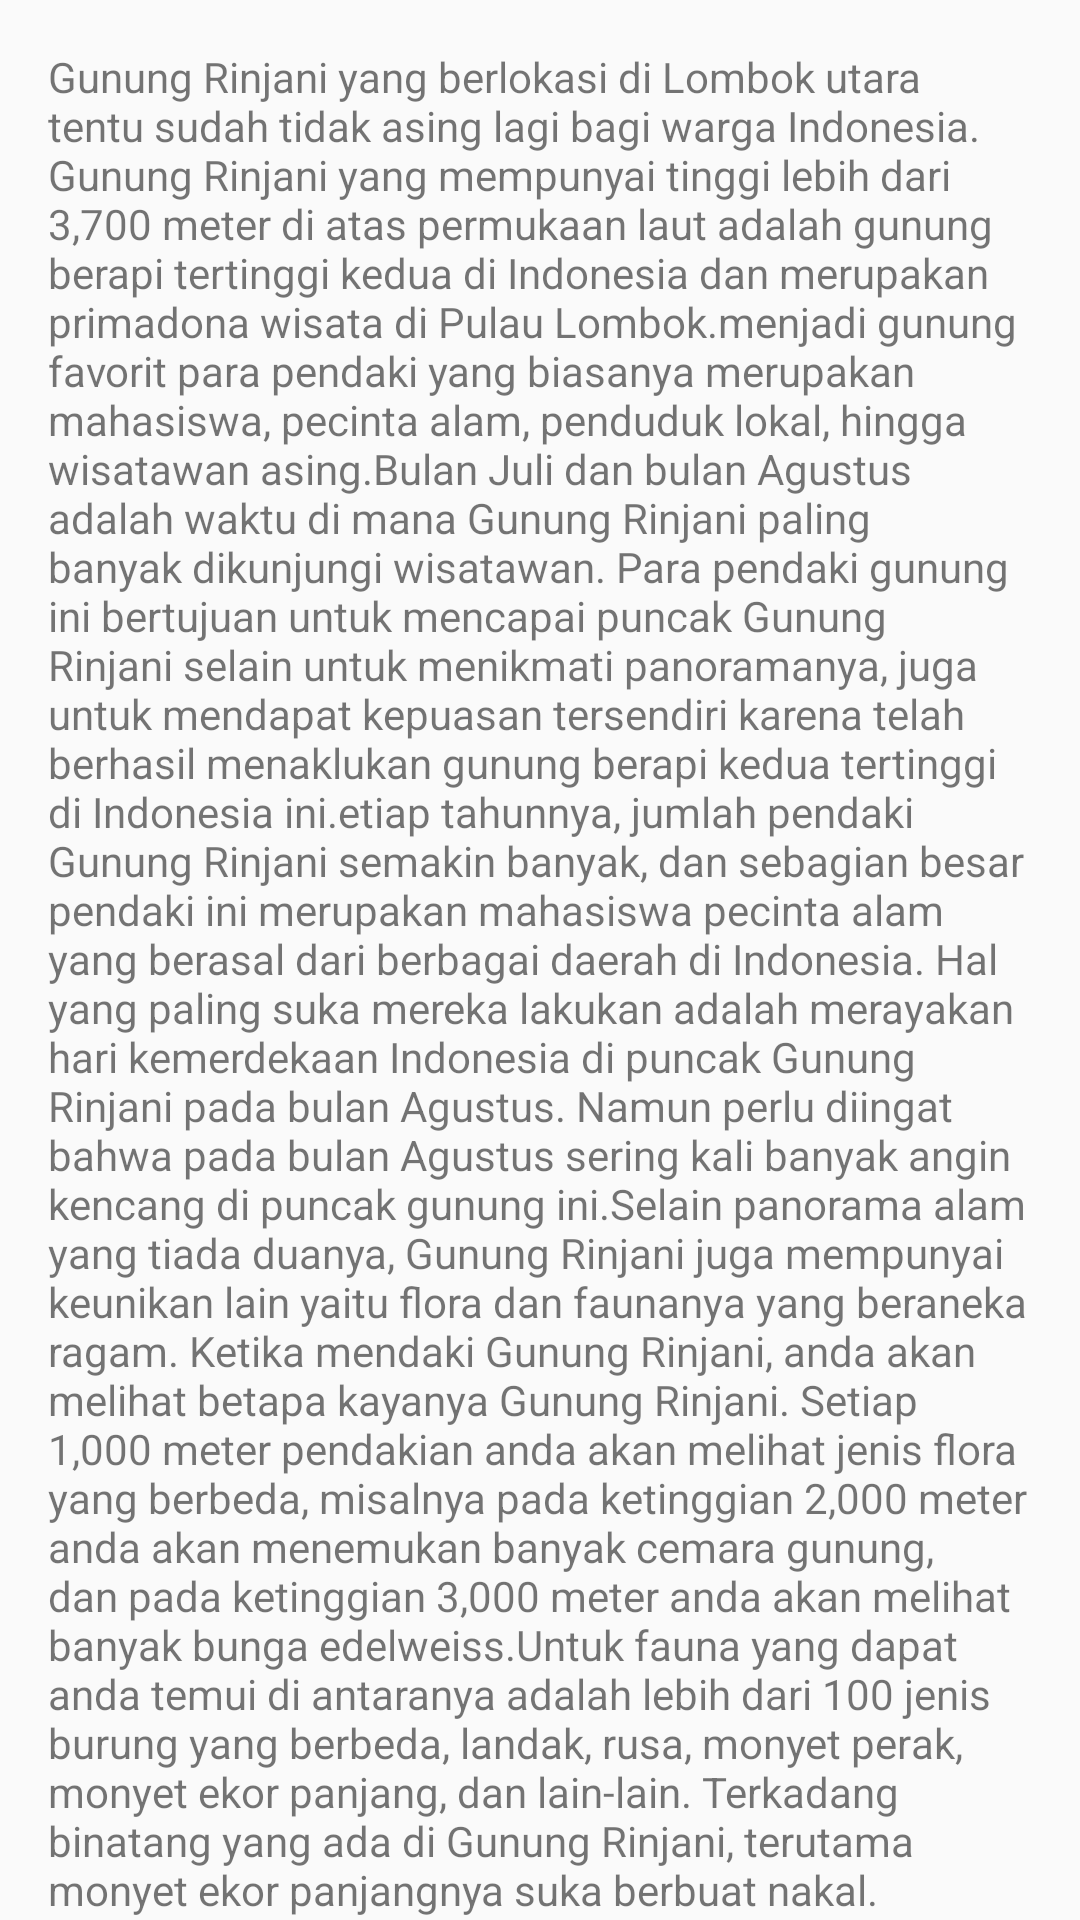

Produce the Android XML layout that renders to this screen, including the resource entries it uses.
<!-- AndroidManifest.xml: application theme AppTheme -->
<!-- res/layout/content_gunung_rinjani.xml -->
<?xml version="1.0" encoding="utf-8"?>
<android.support.v4.widget.NestedScrollView xmlns:android="http://schemas.android.com/apk/res/android"
    xmlns:app="http://schemas.android.com/apk/res-auto"
    xmlns:tools="http://schemas.android.com/tools"
    android:layout_width="match_parent"
    android:layout_height="match_parent"
    app:layout_behavior="@string/appbar_scrolling_view_behavior"
    tools:context="com.lukman.beautyfullombok.GunungRinjani"
    tools:showIn="@layout/activity_gunung_rinjani">

    <TextView
        android:layout_width="wrap_content"
        android:layout_height="wrap_content"
        android:layout_margin="@dimen/text_margin"
        android:text="@string/desc_gunung_rinjani" />

</android.support.v4.widget.NestedScrollView>
<!-- resources referenced by this layout -->
<resources>
  <dimen name="text_margin">16dp</dimen>
  <color name="colorPrimary">#ff5951</color>
  <color name="colorPrimaryDark">#b2443f</color>
  <color name="colorAccent">#FF4081</color>
</resources>
